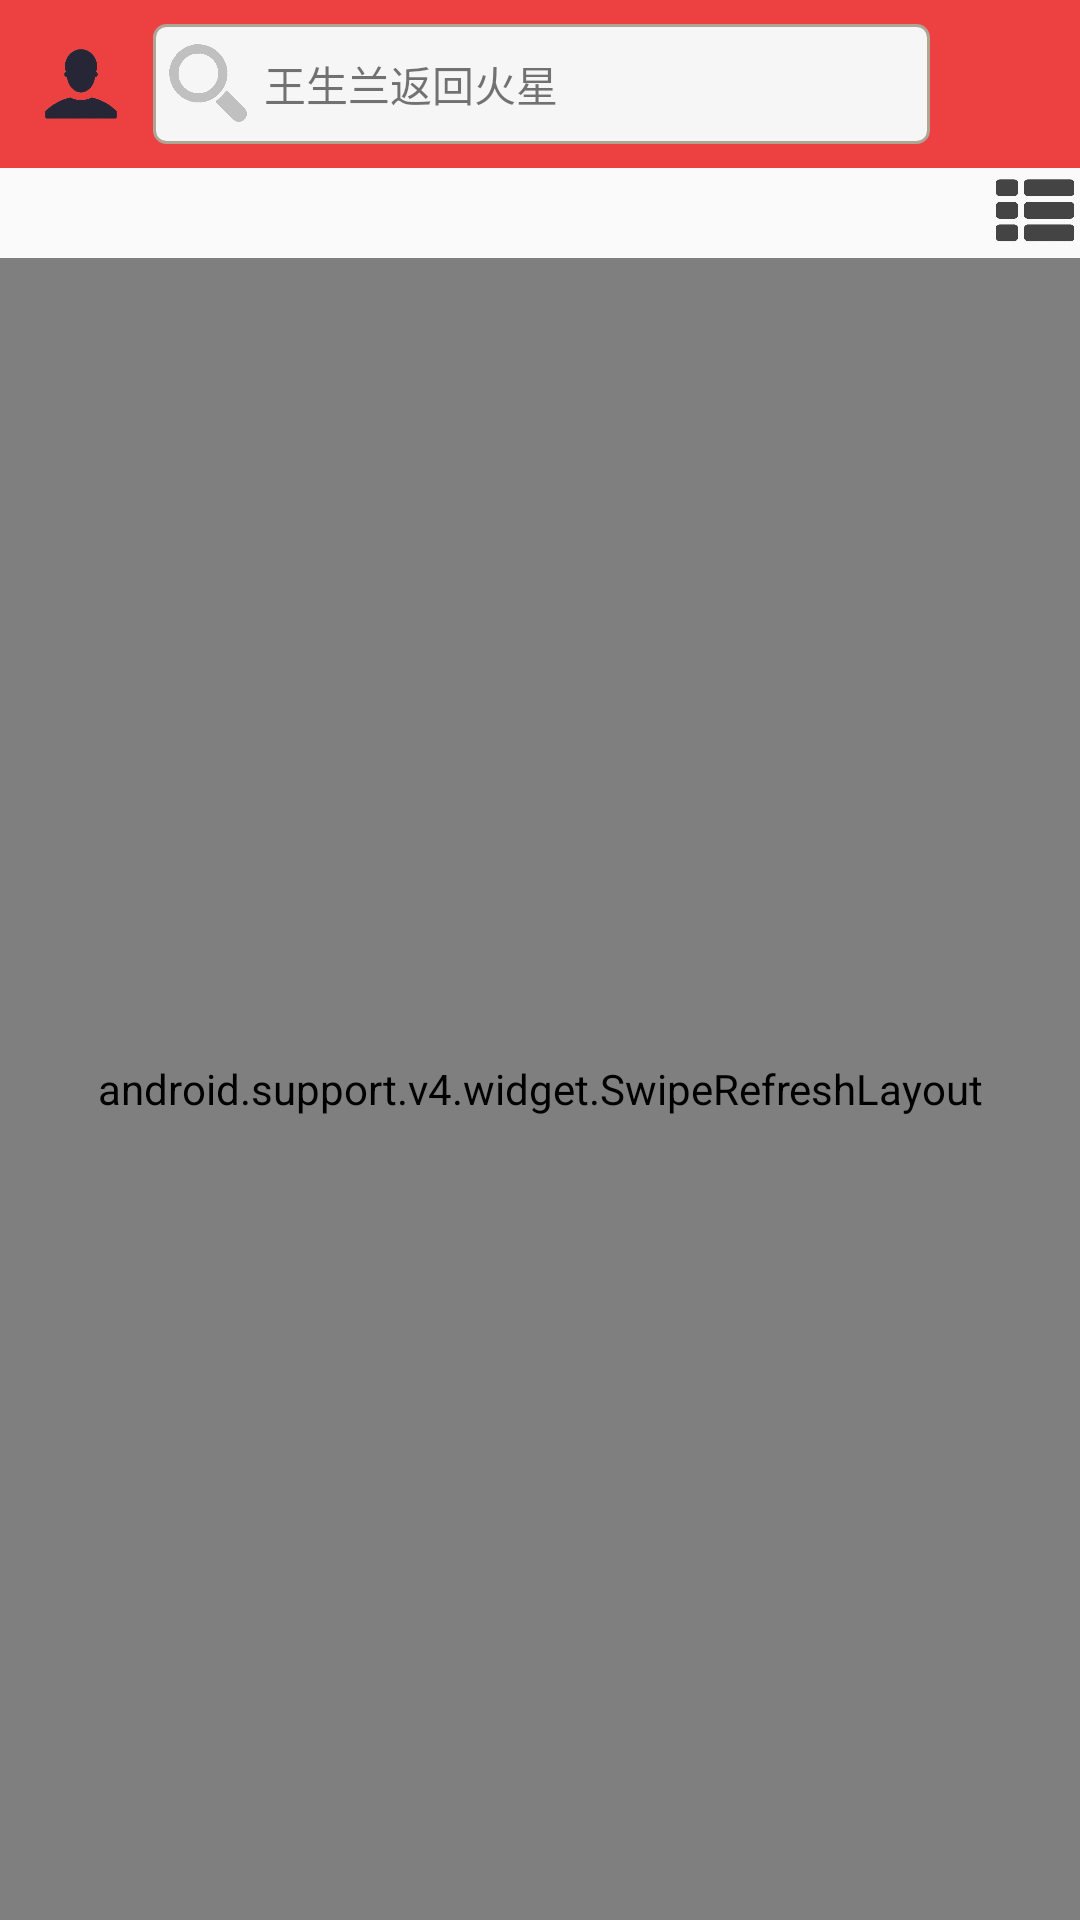

Layout XML and referenced resources for this Android screen:
<!-- AndroidManifest.xml: application theme NoActionBarAppTheme -->
<!-- res/layout/activity_main.xml -->
<?xml version="1.0" encoding="utf-8"?>
<LinearLayout
    xmlns:android="http://schemas.android.com/apk/res/android"
    xmlns:tools="http://schemas.android.com/tools"
    android:id="@+id/activity_main"
    android:layout_width="match_parent"
    android:layout_height="match_parent"
    android:orientation="vertical"
    xmlns:app="http://schemas.android.com/apk/res-auto"
    tools:context="com.example.newsbroswer.MainActivity">
    <android.support.v7.widget.Toolbar
        android:id="@+id/toolbar"
        app:contentInsetStart="0.0dp"
        android:layout_width="match_parent"
        android:layout_height="?attr/actionBarSize">
        <LinearLayout
            app:contentInsetStart="0.0dp"
            android:background="@color/red"
            android:orientation="horizontal"
            android:layout_width="match_parent"
            android:layout_height="match_parent">
            <ImageView
                android:layout_gravity="center"
                android:layout_marginLeft="7dp"
                android:src="@drawable/personal_center_pic"
                android:scaleType="fitCenter"
                android:layout_width="40dp"
                android:layout_height="40dp"
                />
            <LinearLayout
                android:layout_gravity="center"
                android:layout_marginLeft="4dp"
                android:layout_marginRight="10dp"
                android:background="@drawable/bg_searchview"
                android:layout_width="0dp"
                android:layout_weight="1"
                android:layout_height="wrap_content">
                <ImageView
                    android:layout_marginRight="5dp"
                    android:layout_marginLeft="5dp"
                    android:layout_gravity="center"
                    android:background="@drawable/search"
                    android:layout_width="27dp"
                    android:layout_height="27dp" />
                <TextView
                    android:layout_gravity="center"
                    android:gravity="center|left"
                    android:text="王生兰返回火星"
                    android:layout_width="match_parent"
                    android:layout_height="40dp"
                    />
            </LinearLayout>
            <ImageView
                android:layout_marginRight="10dp"
                android:src="@drawable/refresh_pic"
                android:layout_gravity="left|center"
                android:layout_width="30dp"
                android:layout_height="30dp"
                android:id="@+id/refreshNews" />
        </LinearLayout>
        </android.support.v7.widget.Toolbar>

    <LinearLayout
        android:layout_gravity="center"
        android:gravity="center"
        android:orientation="horizontal"
        android:layout_width="match_parent"
        android:layout_height="wrap_content">
        <android.support.v7.widget.RecyclerView
            android:overScrollMode="never"
            android:id="@+id/channelRecyclerView"
            android:layout_width="0dp"
            android:layout_marginRight="10dp"
            android:layout_weight="1"
            android:layout_gravity="center"
            android:layout_height="match_parent">
        </android.support.v7.widget.RecyclerView>

        <ImageView
            android:layout_marginLeft="4dp"
            android:layout_marginRight="4dp"
            android:src="@drawable/more"
            android:layout_margin="2dp"
            android:layout_width="26dp"
            android:layout_height="26dp"
            android:id="@+id/imageView" />
    </LinearLayout>

    <android.support.v4.widget.SwipeRefreshLayout
        android:layout_width="match_parent"
        android:id="@+id/swip_refresh"
        android:layout_height="match_parent"
        >
        <android.support.v7.widget.RecyclerView
            android:id="@+id/news_recycler"
            android:layout_width="match_parent"
            android:layout_height="match_parent">
        </android.support.v7.widget.RecyclerView>
    </android.support.v4.widget.SwipeRefreshLayout>


</LinearLayout>
<!-- resources referenced by this layout -->
<resources>
  <color name="red">#ED4141</color>
  <!-- drawable bg_searchview (drawable) -->
  <?xml version="1.0" encoding="UTF-8"?>
  <shape
      xmlns:android="http://schemas.android.com/apk/res/android">
      <solid android:color="@color/gray" />
      <stroke android:width="1dip"
          android:color="#aea594" />
      <corners android:topLeftRadius="4dp"
          android:topRightRadius="4dp"
          android:bottomRightRadius="4dp"
          android:bottomLeftRadius="4dp"/>
  </shape>
  <!-- drawable more: png bitmap (drawable, 19487 bytes) -->
  <!-- drawable personal_center_pic: png bitmap (drawable, 25123 bytes) -->
  <!-- drawable search: png bitmap (drawable, 40893 bytes) -->
  <style name="NoActionBarAppTheme" parent="Theme.AppCompat.Light.NoActionBar">
          
          <item name="colorPrimary">@color/red</item>
          <item name="colorPrimaryDark">@color/red</item>
          <item name="colorAccent">@color/colorAccent</item>
      </style>
  <color name="gray">#F6F6F6</color>
  <color name="colorAccent">#FF4081</color>
</resources>
